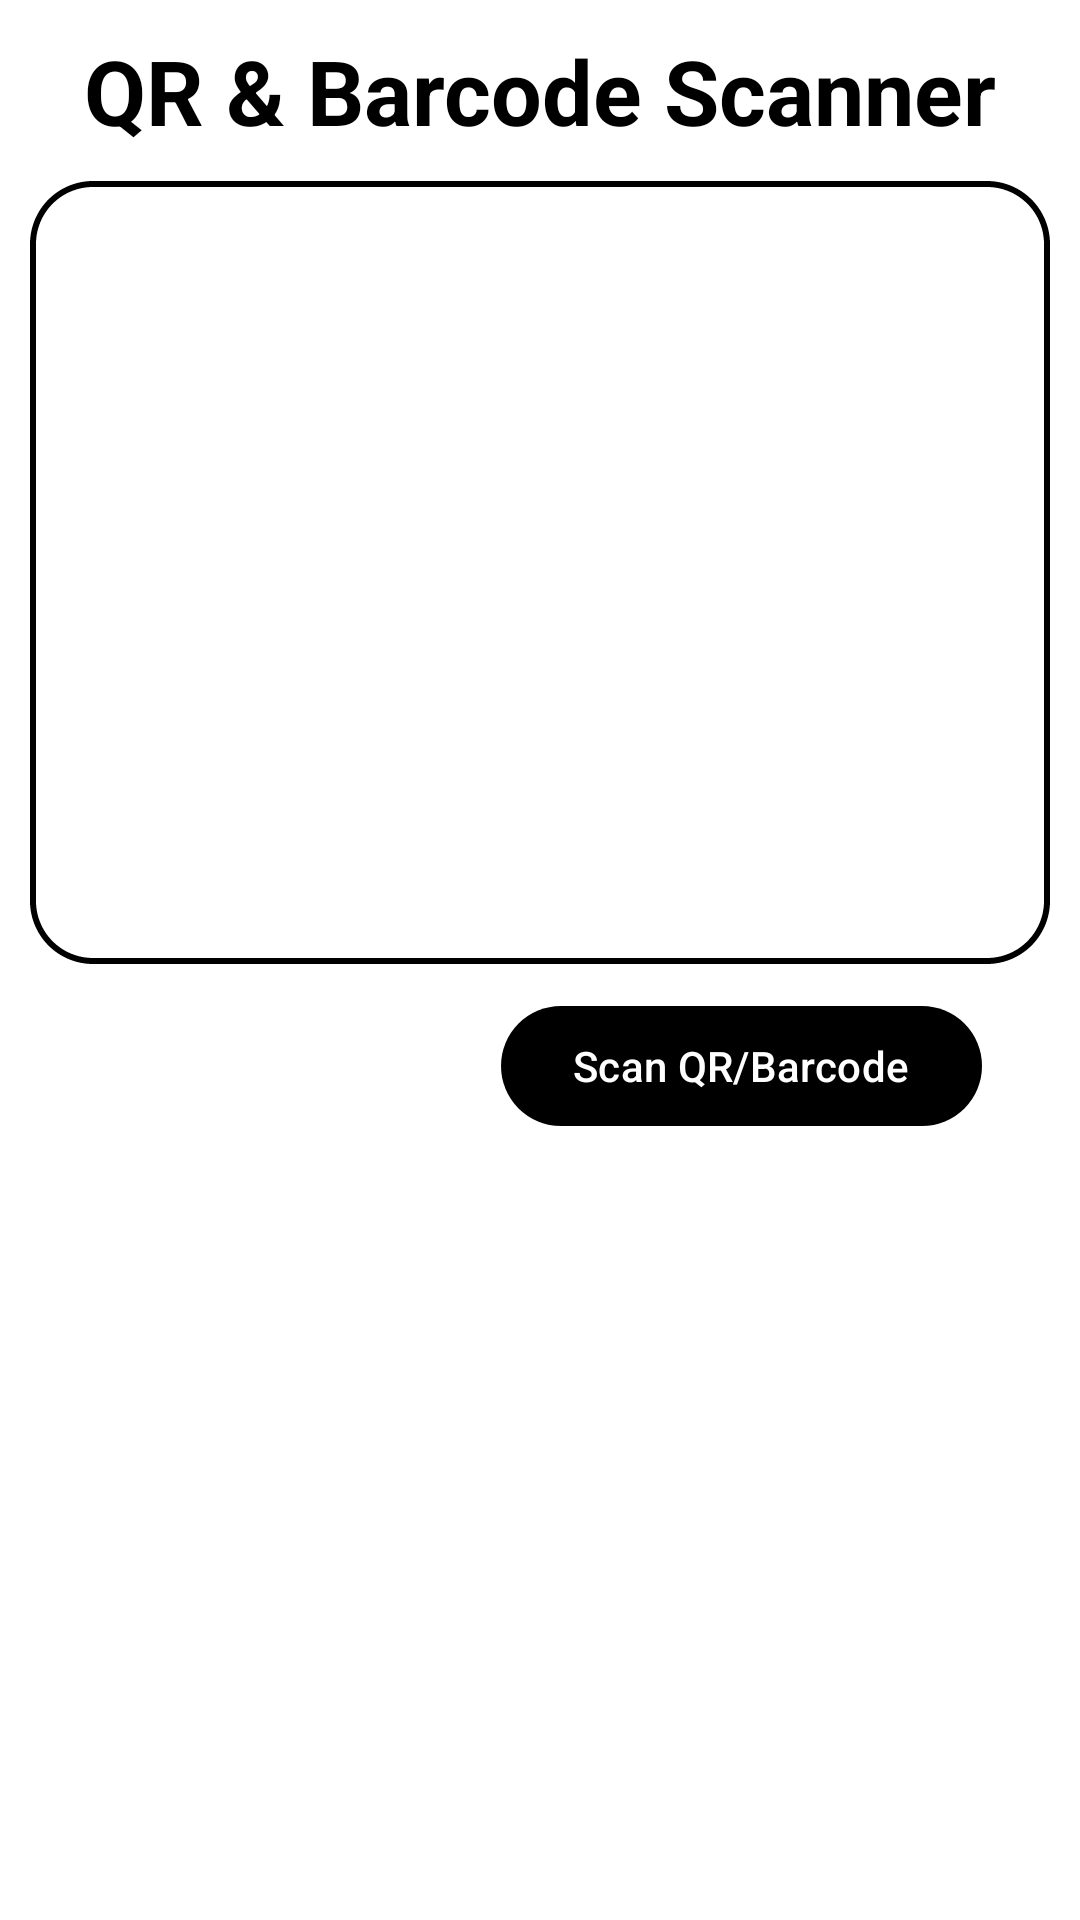

Write the Android layout XML for this screen, with the resource values it uses.
<!-- AndroidManifest.xml: application theme Theme.QRBarcodeScanner -->
<!-- res/layout/activity_main.xml -->
<?xml version="1.0" encoding="utf-8"?>
<androidx.constraintlayout.widget.ConstraintLayout xmlns:android="http://schemas.android.com/apk/res/android"
    xmlns:app="http://schemas.android.com/apk/res-auto"
    xmlns:tools="http://schemas.android.com/tools"
    android:layout_width="match_parent"
    android:layout_height="match_parent"
    android:background="@color/white"
    android:gravity="center"
    android:orientation="vertical"
    tools:context=".MainActivity">


    <TextView
        android:id="@+id/textView"
        android:layout_width="match_parent"
        android:layout_height="wrap_content"
        android:layout_marginStart="10dp"
        android:layout_marginTop="10dp"
        android:layout_marginEnd="10dp"
        android:gravity="center"
        android:text="@string/app_name"
        android:textColor="@color/black"
        android:textSize="30sp"
        android:textStyle="bold"
        app:layout_constraintEnd_toEndOf="parent"
        app:layout_constraintHorizontal_bias="1.0"
        app:layout_constraintStart_toStartOf="parent"
        app:layout_constraintTop_toTopOf="parent" />

    <TextView
        android:id="@+id/resultTextView"
        android:layout_width="0dp"
        android:layout_height="0dp"
        android:layout_marginStart="10dp"
        android:layout_marginTop="10dp"
        android:layout_marginEnd="10dp"
        android:layout_marginBottom="10dp"
        android:background="@drawable/border"
        android:gravity="center"
        android:textColor="@color/black"
        android:textSize="16sp"
        app:layout_constraintBottom_toTopOf="@+id/scanButton"
        app:layout_constraintEnd_toEndOf="parent"
        app:layout_constraintStart_toStartOf="parent"
        app:layout_constraintTop_toBottomOf="@+id/textView" />

    <ImageView
        android:id="@+id/imageView"
        android:layout_width="408dp"
        android:layout_height="418dp"
        android:src="@drawable/icon_image"
        app:layout_constraintEnd_toEndOf="@+id/scanButton"
        app:layout_constraintTop_toTopOf="@+id/scanButton" />

    <com.google.android.material.button.MaterialButton
        android:id="@+id/scanButton"
        android:layout_width="wrap_content"
        android:layout_height="wrap_content"
        android:text="@string/scan_qr_barcode"
        android:textColor="@color/white"
        app:layout_constraintBottom_toBottomOf="parent"
        app:layout_constraintEnd_toEndOf="parent"
        app:layout_constraintHorizontal_bias="0.836"
        app:layout_constraintStart_toStartOf="parent"
        app:layout_constraintTop_toBottomOf="@+id/textView"
        app:layout_constraintVertical_bias="0.519" />


</androidx.constraintlayout.widget.ConstraintLayout>
<!-- resources referenced by this layout -->
<resources>
  <!-- drawable border (drawable) -->
  <?xml version="1.0" encoding="utf-8"?>
  
  <shape xmlns:android="http://schemas.android.com/apk/res/android">
  
      <corners
          android:radius="20dp"/>
  
      <stroke
          android:width="2dp"
          android:dashWidth="2dp"
          android:color="@color/black"/>
  </shape>
  <string name="app_name">QR &amp; Barcode Scanner</string>
  <string name="scan_qr_barcode">Scan QR/Barcode</string>
  <style name="Theme.QRBarcodeScanner" parent="Base.Theme.QRBarcodeScanner" />
  <style name="Base.Theme.QRBarcodeScanner" parent="Theme.Material3.DayNight.NoActionBar">
          
           <item name="colorPrimary">@color/black</item>
      </style>
  <!-- not gathered from this repository: default colours our renderer supplied (Android Studio template values) -->
  <color name="black">#FF000000</color>
  <color name="white">#FFFFFFFF</color>
</resources>
